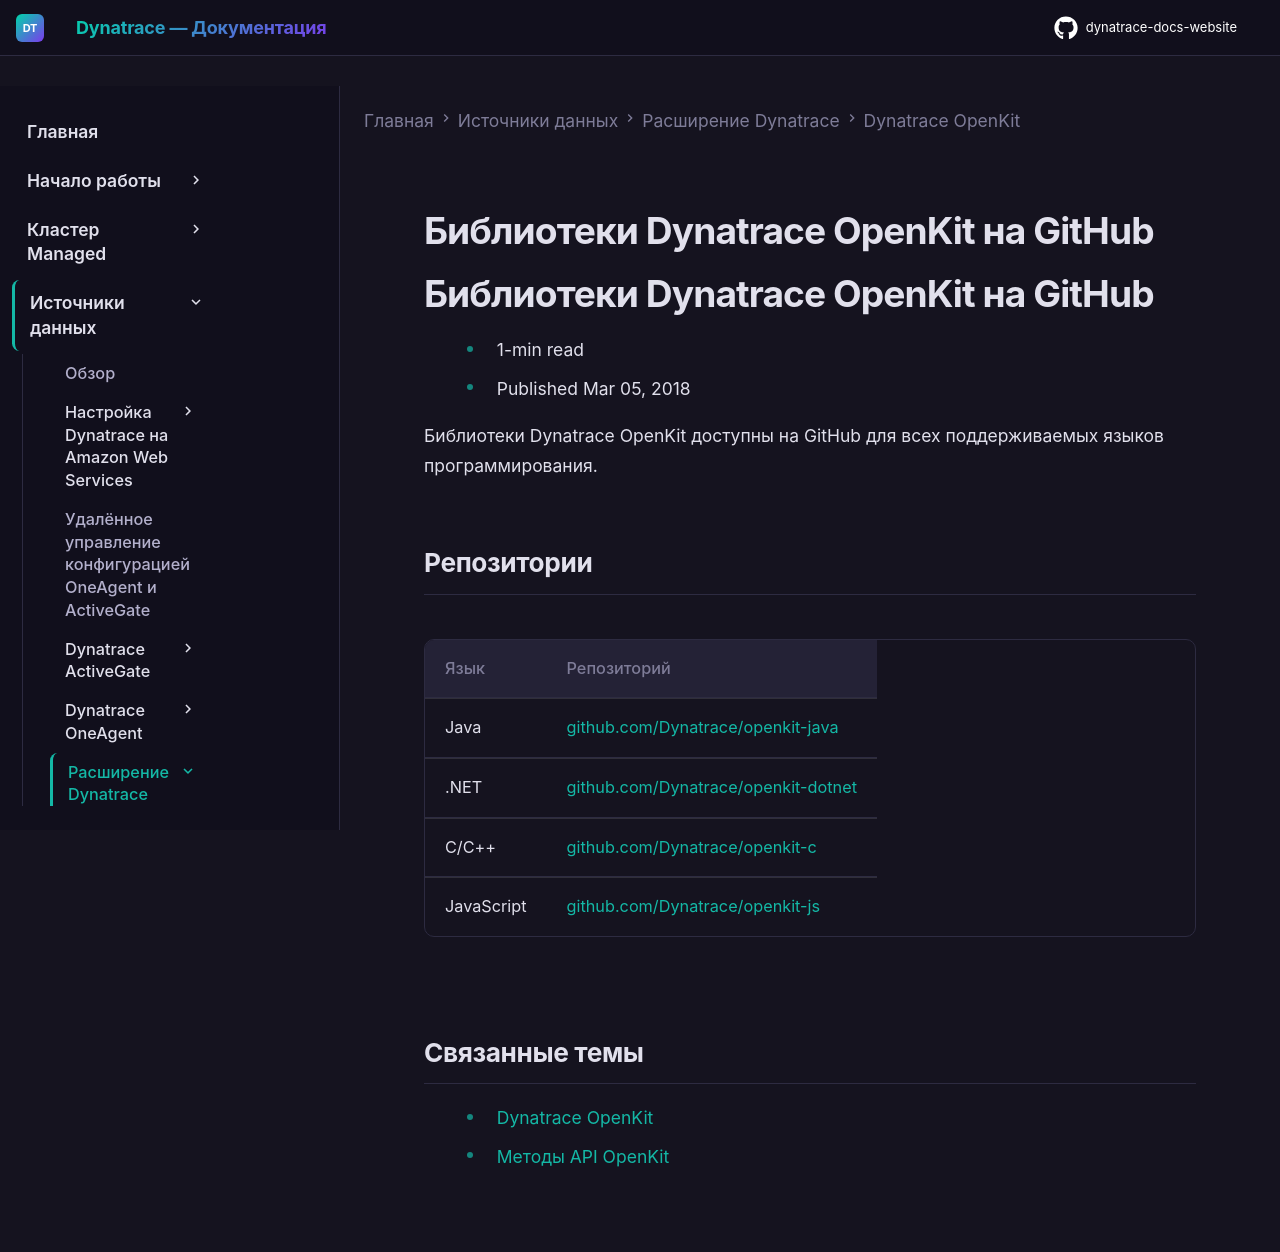

repository: Yerkebulan-Ardabayev/dynatrace-docs-website · page: managed-ru/ingest-from/extend-dynatrace/openkit/dynatrace-openkit-libraries-on-github/index.html · generator: mkdocs

---
title: Библиотеки Dynatrace OpenKit на GitHub
source: https://docs.dynatrace.com/managed/ingest-from/extend-dynatrace/openkit/dynatrace-openkit-libraries-on-github
scraped: 2026-05-12T11:37:59.140301
---

# Библиотеки Dynatrace OpenKit на GitHub

# Библиотеки Dynatrace OpenKit на GitHub

* 1-min read
* Published Mar 05, 2018

Библиотеки Dynatrace OpenKit доступны на GitHub для всех поддерживаемых языков программирования.

## Репозитории

| Язык | Репозиторий |
| --- | --- |
| Java | [github.com/Dynatrace/openkit-java](https://github.com/Dynatrace/openkit-java) |
| .NET | [github.com/Dynatrace/openkit-dotnet](https://github.com/Dynatrace/openkit-dotnet) |
| C/C++ | [github.com/Dynatrace/openkit-c](https://github.com/Dynatrace/openkit-c) |
| JavaScript | [github.com/Dynatrace/openkit-js](https://github.com/Dynatrace/openkit-js) |

## Связанные темы

* [Dynatrace OpenKit](/managed/ingest-from/extend-dynatrace/openkit "Обзор OpenKit.")
* [Методы API OpenKit](/managed/ingest-from/extend-dynatrace/openkit/dynatrace-openkit-api-methods "Полный справочник по методам API.")
